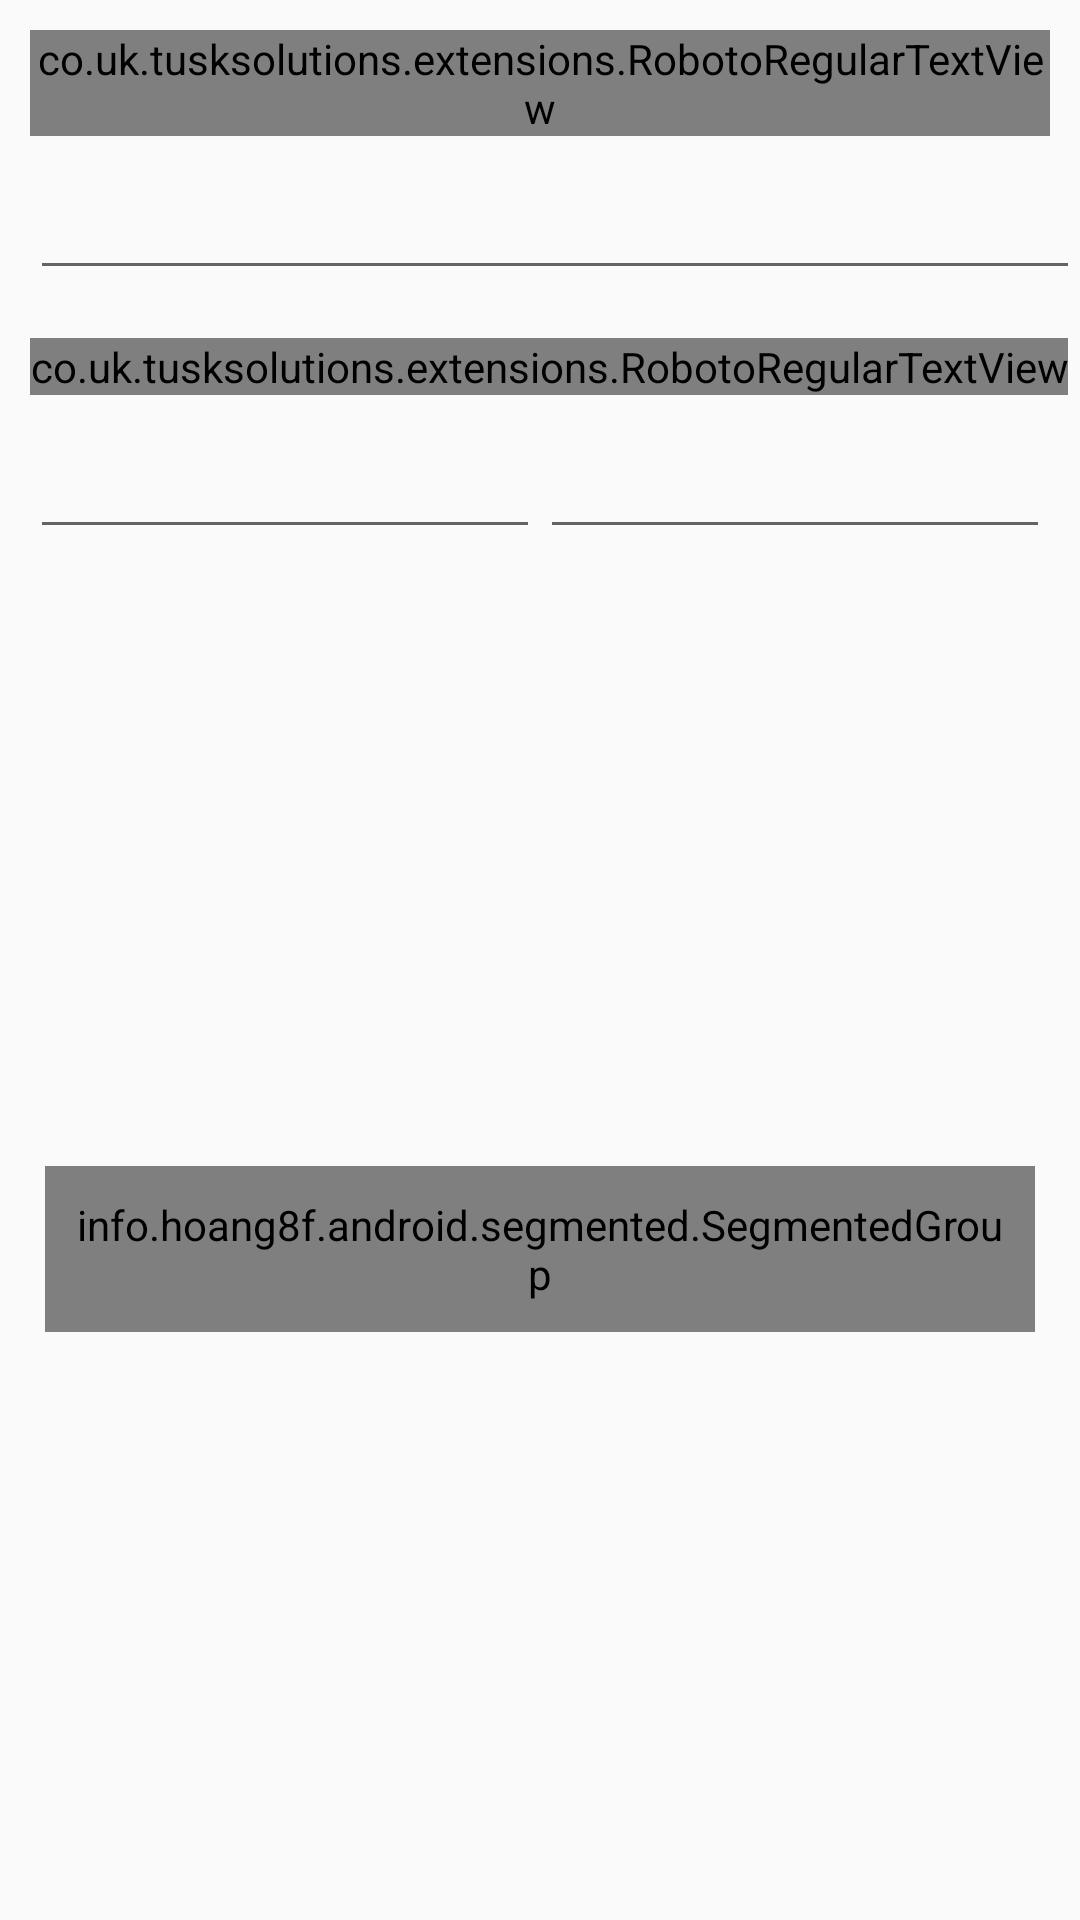

Reconstruct the res/layout file that produces this screen, plus the resources it refers to.
<!-- AndroidManifest.xml: application theme Theme.Tchat -->
<!-- res/layout/activity_create_chatroom.xml -->
<?xml version="1.0" encoding="utf-8"?>
<RelativeLayout xmlns:android="http://schemas.android.com/apk/res/android"
    android:layout_width="match_parent"
    android:layout_height="match_parent"
    android:orientation="vertical" >

    <co.uk.tusksolutions.extensions.RobotoRegularTextView
        android:id="@+id/robotoRegularTextView1"
        android:layout_width="wrap_content"
        android:layout_height="wrap_content"
        android:layout_alignParentLeft="true"
        android:layout_alignParentTop="true"
        android:layout_margin="10dp"
        android:text="ChatRoom Name" />

    <EditText
        android:id="@+id/chatroom_name"
        android:layout_width="fill_parent"
        android:layout_height="wrap_content"
        android:layout_alignLeft="@+id/robotoRegularTextView1"
        android:layout_alignRight="@+id/linearLayout1"
        android:layout_below="@+id/robotoRegularTextView1"
        android:ems="10"
        android:inputType="textPersonName" >
    </EditText>

    <co.uk.tusksolutions.extensions.RobotoRegularTextView
        android:id="@+id/robotoRegularTextView2"
        android:layout_width="wrap_content"
        android:layout_height="wrap_content"
        android:layout_alignLeft="@+id/chatroom_name"
        android:layout_below="@+id/chatroom_name"
        android:layout_marginTop="16dp"
        android:text="Scheduled For:" />

    <LinearLayout
        android:id="@+id/create_date_time_layout"
        android:layout_width="fill_parent"
        android:layout_height="wrap_content"
        android:layout_below="@id/robotoRegularTextView2"
        android:layout_margin="10dp"
        android:weightSum="2" >

        <EditText
            android:id="@+id/date_chatroom"
            android:layout_width="wrap_content"
            android:layout_height="wrap_content"
            android:layout_below="@+id/robotoRegularTextView2"
            android:layout_toLeftOf="@+id/time_chatroom"
            android:layout_weight="1"
            android:ems="10"
            android:inputType="date" >
        </EditText>

        <EditText
            android:id="@+id/time_chatroom"
            android:layout_width="wrap_content"
            android:layout_height="wrap_content"
            android:layout_alignBottom="@+id/date_chatroom"
            android:layout_alignParentRight="true"
            android:layout_weight="1"
            android:ems="10"
            android:inputType="time" />
    </LinearLayout>
    
     <LinearLayout
            android:id="@+id/create_chatrooms_layout"
            android:layout_width="fill_parent"
            android:layout_height="wrap_content"
            android:background="@color/very_light_grey"
            android:gravity="center"
            android:orientation="vertical"
            android:padding="15dp"
            android:layout_below="@id/create_date_time_layout"
            android:layout_alignParentBottom="true"
            android:paddingLeft="20dp"
            android:paddingRight="20dp" >
        
          <info.hoang8f.android.segmented.SegmentedGroup
                android:id="@+id/chatrooms_segment_button_group"
                android:layout_width="fill_parent"
                android:layout_height="wrap_content"
                android:orientation="horizontal"
                android:padding="10dp" >

                <RadioButton
                    android:id="@+id/create_chatroom_done"
                    style="@style/RadioButton"
                    android:layout_width="fill_parent"
                    android:layout_height="40dp"
                    android:layout_weight="1"
                    android:checked="true"
                    android:text="Create" />
                </info.hoang8f.android.segmented.SegmentedGroup>
        </LinearLayout>

</RelativeLayout>
<!-- resources referenced by this layout -->
<resources>
  <style name="RadioButton">
          <item name="android:textColor">@drawable/button_text_color</item>
          <item name="android:minHeight">33dp</item>
          <item name="android:minWidth">70dp</item>
          <item name="android:gravity">center</item>
          <item name="android:button">@null</item>
          <item name="android:paddingLeft">5dp</item>
          <item name="android:paddingRight">5dp</item>
      </style>
  <!-- drawable selectable_background_tchat (drawable) -->
  <?xml version="1.0" encoding="utf-8"?>
  <selector xmlns:android="http://schemas.android.com/apk/res/android"
          android:exitFadeDuration="@android:integer/config_mediumAnimTime" >
      <item android:state_pressed="false" android:state_focused="true" android:drawable="@drawable/list_focused_tchat" />
      <item android:state_pressed="true" android:drawable="@drawable/list_pressed_tchat" />
      <item android:drawable="@android:color/transparent" />
  </selector>
  <style name="PopupMenu.Tchat" parent="@style/Widget.AppCompat.PopupMenu">	
          <item name="android:popupBackground">@drawable/menu_dropdown_panel_tchat</item>	
      </style>
  <style name="DropDownListView.Tchat" parent="@style/Widget.AppCompat.ListView.DropDown">
          <item name="android:listSelector">@drawable/selectable_background_tchat</item>
      </style>
  <style name="ActionBarTabStyle.Tchat" parent="@style/Widget.AppCompat.ActionBar.TabView">
          <item name="android:background">@drawable/tab_indicator_ab_tchat</item>
      </style>
  <style name="DropDownNav.Tchat" parent="@style/Widget.AppCompat.Spinner.DropDown.ActionBar">
          <item name="android:background">@drawable/spinner_background_ab_tchat</item>
          <item name="android:popupBackground">@drawable/menu_dropdown_panel_tchat</item>
          <item name="android:dropDownSelector">@drawable/selectable_background_tchat</item>
      </style>
  <style name="ActionBar.Solid.Tchat" parent="@style/Widget.AppCompat.Light.ActionBar.Solid.Inverse">
          <item name="background">@drawable/ab_solid_tchat</item>
          <item name="backgroundStacked">@drawable/ab_stacked_solid_tchat</item>
          <item name="backgroundSplit">@drawable/ab_bottom_solid_tchat</item>
          <item name="progressBarStyle">@style/ProgressBar.Tchat</item>
      </style>
  <style name="ActionButton.CloseMode.Tchat" parent="@style/Widget.AppCompat.ActionButton.CloseMode">
          <item name="android:background">@drawable/btn_cab_done_tchat</item>
      </style>
  <style name="Theme.Tchat.Widget" parent="@style/Theme.AppCompat">
          <item name="popupMenuStyle">@style/PopupMenu.Tchat</item>
          <item name="dropDownListViewStyle">@style/DropDownListView.Tchat</item>
      </style>
  <!-- drawable spinner_background_ab_tchat (drawable) -->
  <?xml version="1.0" encoding="utf-8"?>
  <selector xmlns:android="http://schemas.android.com/apk/res/android">
      <item android:state_enabled="false"
          android:drawable="@drawable/spinner_ab_disabled_tchat" />
      <item android:state_pressed="true"
          android:drawable="@drawable/spinner_ab_pressed_tchat" />
      <item android:state_pressed="false" android:state_focused="true"
          android:drawable="@drawable/spinner_ab_focused_tchat" />
      <item android:drawable="@drawable/spinner_ab_default_tchat" />
  </selector>
  <style name="ProgressBar.Tchat" parent="@style/Widget.AppCompat.ProgressBar.Horizontal">
          <item name="android:progressDrawable">@drawable/progress_horizontal_tchat</item>
      </style>
  <!-- drawable btn_cab_done_tchat (drawable) -->
  <?xml version="1.0" encoding="utf-8"?>
  <selector xmlns:android="http://schemas.android.com/apk/res/android">
      <item android:state_pressed="true"
          android:drawable="@drawable/btn_cab_done_pressed_tchat" />
      <item android:state_focused="true" android:state_enabled="true"
          android:drawable="@drawable/btn_cab_done_focused_tchat" />
      <item android:state_enabled="true"
          android:drawable="@drawable/btn_cab_done_default_tchat" />
  </selector>
</resources>
